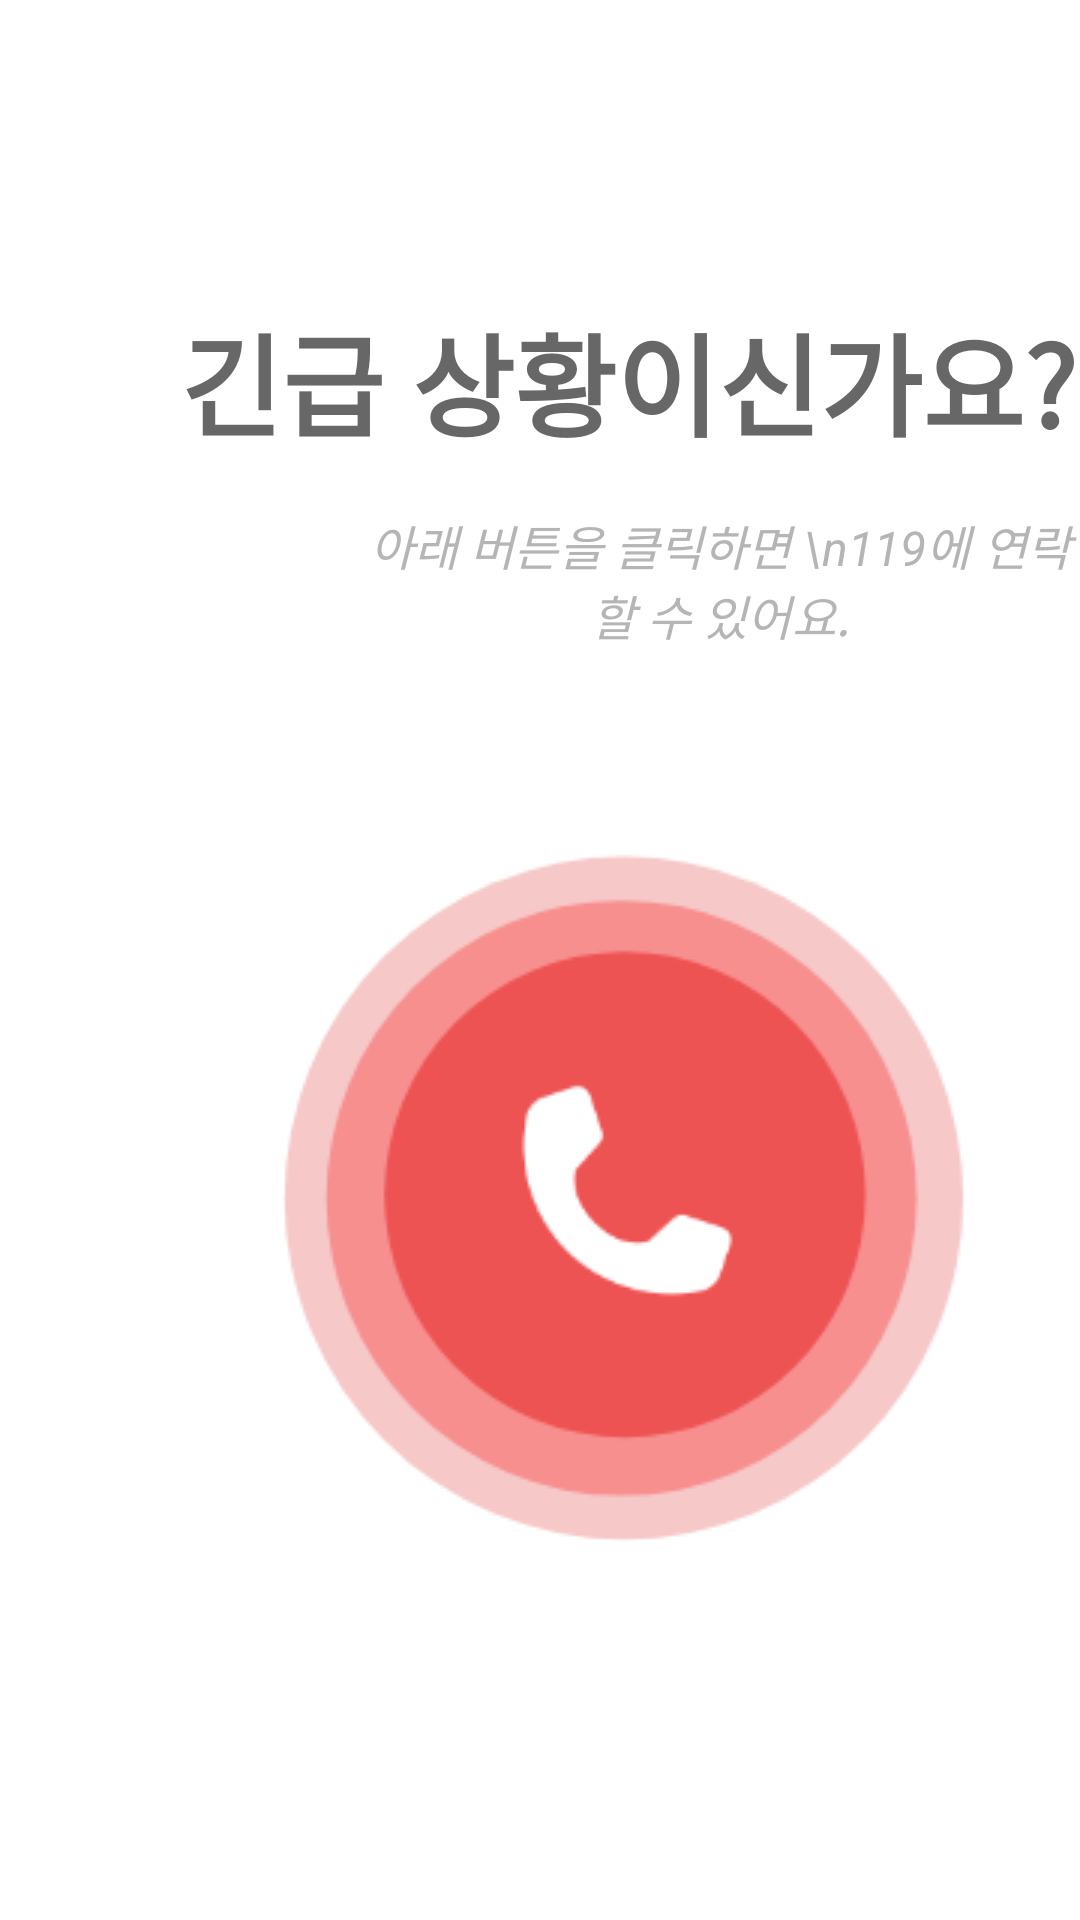

Reconstruct the res/layout file that produces this screen, plus the resources it refers to.
<!-- AndroidManifest.xml: application theme Theme.Main_ver_2 -->
<!-- res/layout/fragment_fourth.xml -->
<?xml version="1.0" encoding="utf-8"?>
<FrameLayout xmlns:android="http://schemas.android.com/apk/res/android"
    xmlns:tools="http://schemas.android.com/tools"
    android:layout_width="match_parent"
    android:layout_height="match_parent"
    tools:context=".FourthFragment"
    android:background="#ffffff">

    <FrameLayout
        android:id="@+id/emergency_fragment"
        android:layout_width="wrap_content"
        android:layout_height="match_parent"
        android:gravity="center"
        android:orientation="horizontal">



        <TextView
            android:layout_width="wrap_content"
            android:layout_height="wrap_content"
            android:layout_marginTop="100dp"
            android:layout_marginLeft="60dp"
            android:textSize="37dp"
            android:textColor="#676767"
            android:textStyle="bold"
            android:text="긴급 상황이신가요?" />

        <TextView
            android:layout_width="wrap_content"
            android:layout_height="wrap_content"
            android:layout_marginTop="170dp"
            android:layout_marginLeft="120dp"
            android:textSize="16dp"
            android:textStyle="italic"
            android:textAlignment="center"
            android:textColor="#B5B5B5"
            android:text="아래 버튼을 클릭하면 \n119에 연락할 수 있어요." />

        <ImageButton
            android:id="@+id/btn_emergency_call"
            android:layout_width="wrap_content"
            android:layout_height="wrap_content"
            android:layout_marginLeft="80dp"
            android:layout_marginTop="280dp"
            android:background="@drawable/emergency_call"
             />

    </FrameLayout>
</FrameLayout>
<!-- resources referenced by this layout -->
<resources>
  <!-- drawable emergency_call: png bitmap (drawable-v24, 10732 bytes) -->
  <style name="Theme.Main_ver_2" parent="Theme.AppCompat.Light">
  
          <item name="windowNoTitle">true</item>
          <item name="android:windowFullscreen">true</item>
  
          
          <item name="colorPrimary">#E6E6E6</item>
  
          
          <item name="colorPrimaryVariant">#575757</item>
          <item name="colorOnPrimary">@color/white</item>
  
          
          <item name="colorSecondary">@color/teal_200</item>
          <item name="colorSecondaryVariant">@color/teal_700</item>
          <item name="colorOnSecondary">@color/black</item>
          
          <item name="android:statusBarColor" tools:targetApi="l">?attr/colorPrimaryVariant</item>
          
      </style>
  <!-- not gathered from this repository: default colours our renderer supplied (Android Studio template values) -->
  <color name="teal_200">#FF03DAC5</color>
  <color name="teal_700">#FF018786</color>
  <color name="black">#FF000000</color>
  <color name="white">#FFFFFFFF</color>
</resources>
